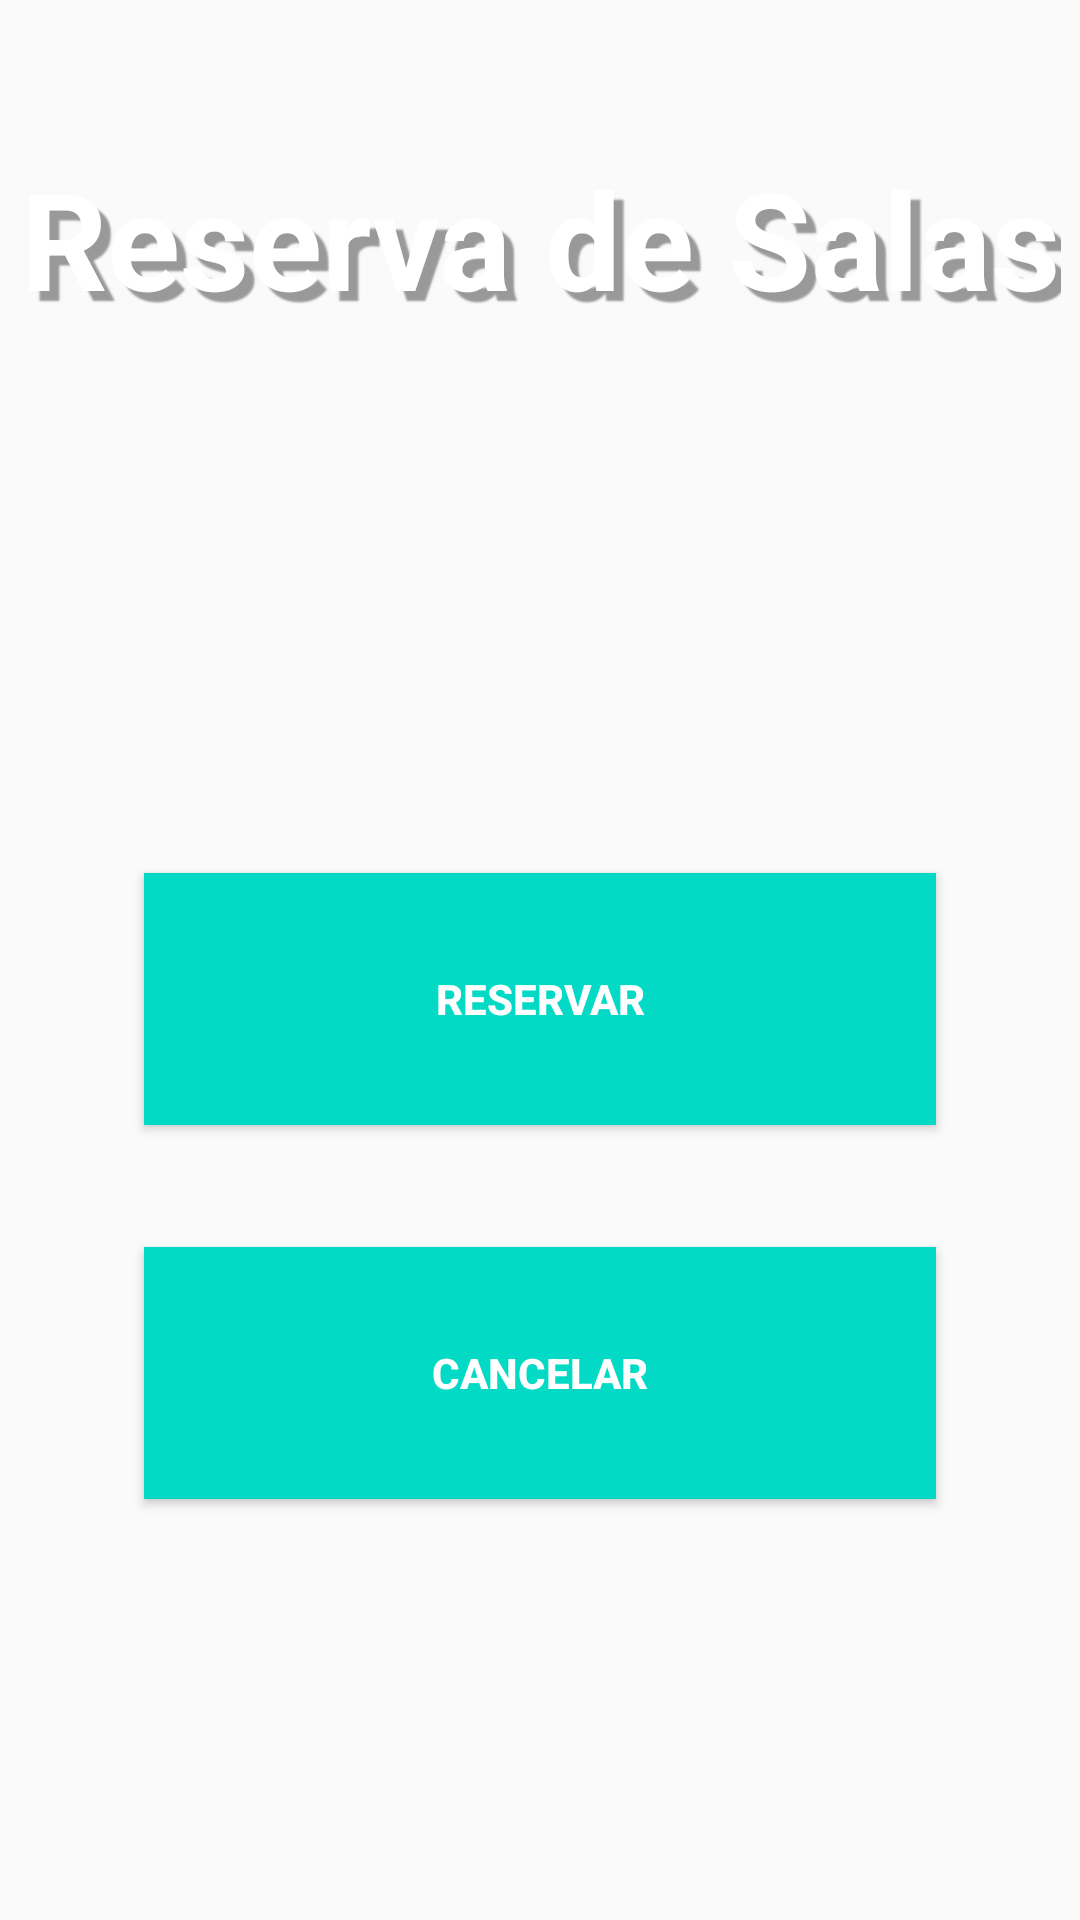

Reconstruct the res/layout file that produces this screen, plus the resources it refers to.
<!-- AndroidManifest.xml: activity theme NoActionBar -->
<!-- res/layout/activity_reserva_de_salas.xml -->
<?xml version="1.0" encoding="utf-8"?>
<android.support.constraint.ConstraintLayout xmlns:android="http://schemas.android.com/apk/res/android"
    xmlns:app="http://schemas.android.com/apk/res-auto"
    xmlns:tools="http://schemas.android.com/tools"
    android:layout_width="match_parent"
    android:layout_height="match_parent"
    tools:context=".ReservaDeSalasActivity">

    <Button
        android:id="@+id/btnReservar"
        android:layout_width="264dp"
        android:layout_height="84dp"
        android:layout_marginBottom="8dp"
        android:layout_marginEnd="8dp"
        android:layout_marginLeft="8dp"
        android:layout_marginRight="8dp"
        android:layout_marginStart="8dp"
        android:layout_marginTop="8dp"
        android:background="@color/colorAccent"
        android:selectAllOnFocus="false"
        android:singleLine="false"
        android:soundEffectsEnabled="false"
        android:text="Reservar"
        android:textColor="#ffffff"
        android:textIsSelectable="false"
        android:textStyle="bold"
        app:layout_constraintBottom_toBottomOf="parent"
        app:layout_constraintEnd_toEndOf="parent"
        app:layout_constraintStart_toStartOf="parent"
        app:layout_constraintTop_toTopOf="parent"
        app:layout_constraintVertical_bias="0.524" />

    <Button
        android:id="@+id/btnCancelar"
        android:layout_width="264dp"
        android:layout_height="84dp"
        android:layout_marginBottom="8dp"
        android:layout_marginEnd="8dp"
        android:layout_marginLeft="8dp"
        android:layout_marginRight="8dp"
        android:layout_marginStart="8dp"
        android:layout_marginTop="8dp"
        android:background="@color/colorAccent"
        android:text="Cancelar"
        android:textColor="#ffffff"
        android:textStyle="bold"
        app:layout_constraintBottom_toBottomOf="parent"
        app:layout_constraintEnd_toEndOf="parent"
        app:layout_constraintStart_toStartOf="parent"
        app:layout_constraintTop_toTopOf="parent"
        app:layout_constraintVertical_bias="0.755" />

    <ImageView
        android:id="@+id/imageView"
        android:layout_width="wrap_content"
        android:layout_height="158dp"
        android:layout_marginLeft="8dp"
        android:layout_marginStart="8dp"
        android:scaleType="centerCrop"
        app:layout_constraintEnd_toEndOf="parent"
        app:layout_constraintHorizontal_bias="1.0"
        app:layout_constraintStart_toStartOf="parent"
        app:layout_constraintTop_toTopOf="parent"
        app:srcCompat="@drawable/salareuniao2" />

    <TextView
        android:id="@+id/txtTitulo"
        android:layout_width="wrap_content"
        android:layout_height="67dp"
        android:shadowColor="#999999"
        android:shadowDx="10"
        android:shadowDy="10"
        android:shadowRadius="1"
        android:text="Reserva de Salas"
        android:textColor="#ffffff"
        android:textSize="45sp"
        android:textStyle="bold"
        app:layout_constraintBottom_toBottomOf="parent"
        app:layout_constraintHorizontal_bias="0.513"
        app:layout_constraintLeft_toLeftOf="parent"
        app:layout_constraintRight_toRightOf="parent"
        app:layout_constraintTop_toTopOf="parent"
        app:layout_constraintVertical_bias="0.086" />

</android.support.constraint.ConstraintLayout>
<!-- resources referenced by this layout -->
<resources>
  <!-- drawable salareuniao2: jpg bitmap (drawable, 77606 bytes) -->
  <style name="NoActionBar" parent="Theme.AppCompat.DayNight.NoActionBar">
          
          <item name="colorPrimary">@color/colorPrimary</item>
          <item name="colorPrimaryDark">@color/colorPrimaryDark</item>
          <item name="colorAccent">@color/colorAccent</item>
          <item name="android:windowActionBar">false</item>
          <item name="android:windowNoTitle">true</item>
      </style>
  <!-- not gathered from this repository: default colours our renderer supplied (Android Studio template values) -->
  <color name="colorPrimary">#FF6200EE</color>
  <color name="colorPrimaryDark">#FF3700B3</color>
  <color name="colorAccent">#FF03DAC5</color>
</resources>
